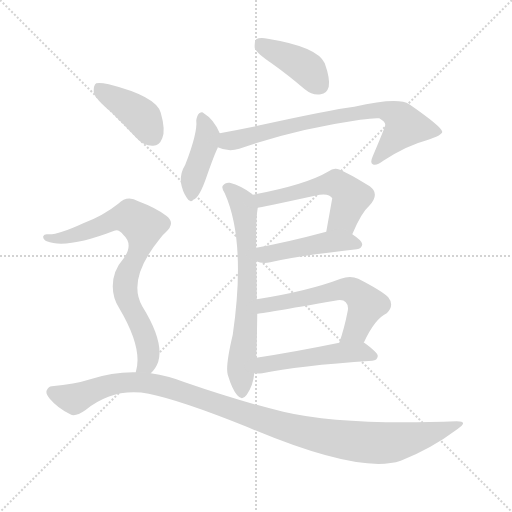
t = 0.00 s
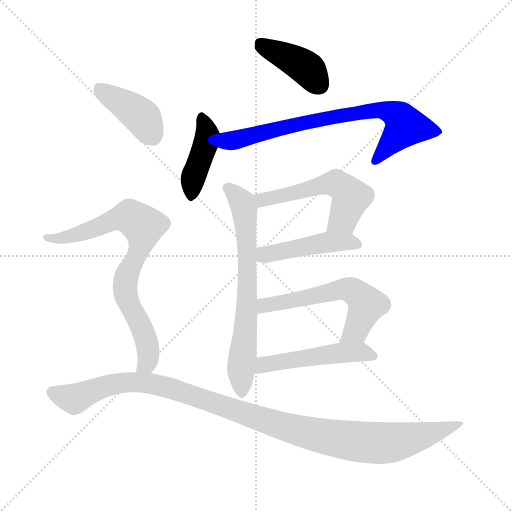
t = 1.62 s
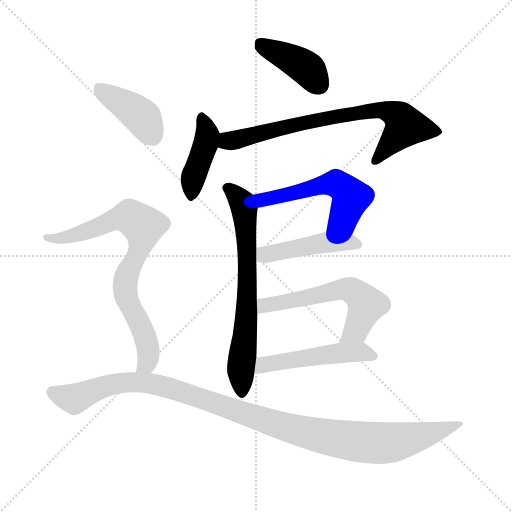
t = 3.24 s
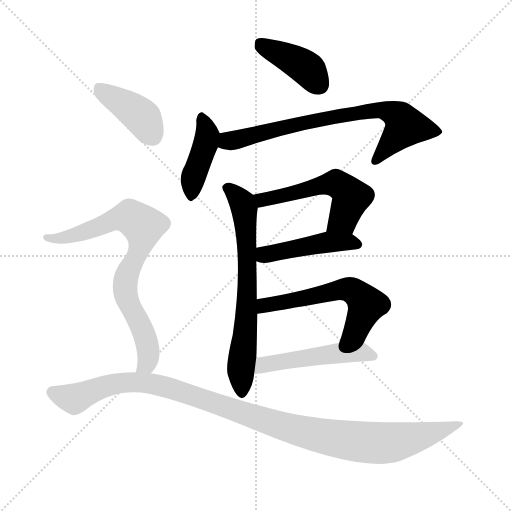
t = 4.86 s
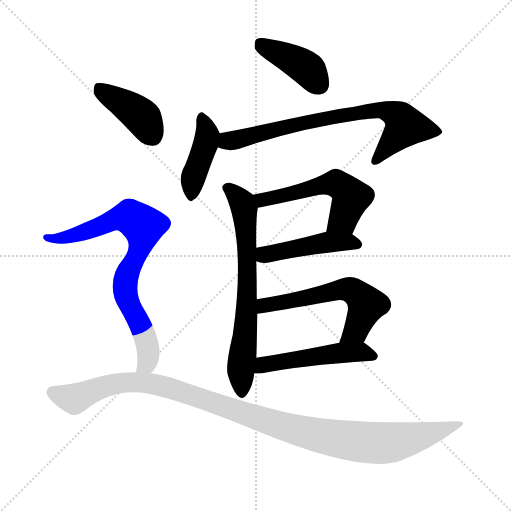
t = 6.48 s
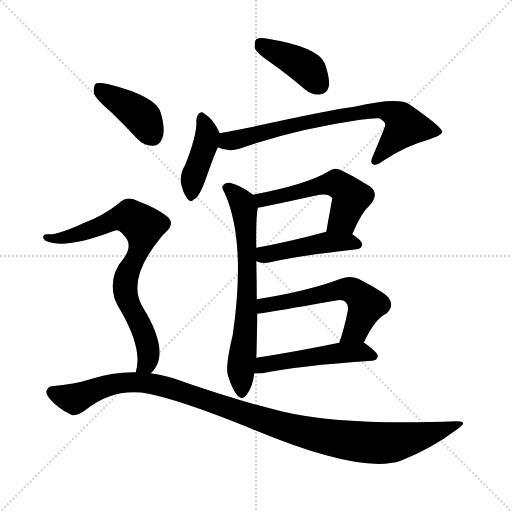
t = 8.10 s

The animated SVG that drew these frames (rendered in a browser with its animation timeline set to each time). Animation: 11 CSS @keyframes rules; one cycle of 8.10 s.

<svg version="1.1" viewBox="0 0 1024 1024" xmlns="http://www.w3.org/2000/svg">
  <g stroke="lightgray" stroke-dasharray="1,1" stroke-width="1" transform="scale(4, 4)">
    <line x1="0" y1="0" x2="256" y2="256"></line>
    <line x1="256" y1="0" x2="0" y2="256"></line>
    <line x1="128" y1="0" x2="128" y2="256"></line>
    <line x1="0" y1="128" x2="256" y2="128"></line>
  </g>
<g transform="scale(1, -1) translate(0, -900)">
   <style type="text/css">
    @keyframes keyframes0 {
      from {
       stroke: blue;
       stroke-dashoffset: 406;
       stroke-width: 128;
       }
       57% {
       animation-timing-function: step-end;
       stroke: blue;
       stroke-dashoffset: 0;
       stroke-width: 128;
       }
       to {
       stroke: black;
       stroke-width: 1024;
       }
       }
       #make-me-a-hanzi-animation-0 {
         animation: keyframes0 0.580404s both;
         animation-delay: 0.000000s;
         animation-timing-function: linear;
       }
    @keyframes keyframes1 {
      from {
       stroke: blue;
       stroke-dashoffset: 414;
       stroke-width: 128;
       }
       57% {
       animation-timing-function: step-end;
       stroke: blue;
       stroke-dashoffset: 0;
       stroke-width: 128;
       }
       to {
       stroke: black;
       stroke-width: 1024;
       }
       }
       #make-me-a-hanzi-animation-1 {
         animation: keyframes1 0.586914s both;
         animation-delay: 0.580404s;
         animation-timing-function: linear;
       }
    @keyframes keyframes2 {
      from {
       stroke: blue;
       stroke-dashoffset: 733;
       stroke-width: 128;
       }
       70% {
       animation-timing-function: step-end;
       stroke: blue;
       stroke-dashoffset: 0;
       stroke-width: 128;
       }
       to {
       stroke: black;
       stroke-width: 1024;
       }
       }
       #make-me-a-hanzi-animation-2 {
         animation: keyframes2 0.846517s both;
         animation-delay: 1.167318s;
         animation-timing-function: linear;
       }
    @keyframes keyframes3 {
      from {
       stroke: blue;
       stroke-dashoffset: 677;
       stroke-width: 128;
       }
       69% {
       animation-timing-function: step-end;
       stroke: blue;
       stroke-dashoffset: 0;
       stroke-width: 128;
       }
       to {
       stroke: black;
       stroke-width: 1024;
       }
       }
       #make-me-a-hanzi-animation-3 {
         animation: keyframes3 0.800944s both;
         animation-delay: 2.013835s;
         animation-timing-function: linear;
       }
    @keyframes keyframes4 {
      from {
       stroke: blue;
       stroke-dashoffset: 539;
       stroke-width: 128;
       }
       64% {
       animation-timing-function: step-end;
       stroke: blue;
       stroke-dashoffset: 0;
       stroke-width: 128;
       }
       to {
       stroke: black;
       stroke-width: 1024;
       }
       }
       #make-me-a-hanzi-animation-4 {
         animation: keyframes4 0.688639s both;
         animation-delay: 2.814779s;
         animation-timing-function: linear;
       }
    @keyframes keyframes5 {
      from {
       stroke: blue;
       stroke-dashoffset: 455;
       stroke-width: 128;
       }
       60% {
       animation-timing-function: step-end;
       stroke: blue;
       stroke-dashoffset: 0;
       stroke-width: 128;
       }
       to {
       stroke: black;
       stroke-width: 1024;
       }
       }
       #make-me-a-hanzi-animation-5 {
         animation: keyframes5 0.620280s both;
         animation-delay: 3.503418s;
         animation-timing-function: linear;
       }
    @keyframes keyframes6 {
      from {
       stroke: blue;
       stroke-dashoffset: 582;
       stroke-width: 128;
       }
       65% {
       animation-timing-function: step-end;
       stroke: blue;
       stroke-dashoffset: 0;
       stroke-width: 128;
       }
       to {
       stroke: black;
       stroke-width: 1024;
       }
       }
       #make-me-a-hanzi-animation-6 {
         animation: keyframes6 0.723633s both;
         animation-delay: 4.123698s;
         animation-timing-function: linear;
       }
    @keyframes keyframes7 {
      from {
       stroke: blue;
       stroke-dashoffset: 496;
       stroke-width: 128;
       }
       62% {
       animation-timing-function: step-end;
       stroke: blue;
       stroke-dashoffset: 0;
       stroke-width: 128;
       }
       to {
       stroke: black;
       stroke-width: 1024;
       }
       }
       #make-me-a-hanzi-animation-7 {
         animation: keyframes7 0.653646s both;
         animation-delay: 4.847331s;
         animation-timing-function: linear;
       }
    @keyframes keyframes8 {
      from {
       stroke: blue;
       stroke-dashoffset: 404;
       stroke-width: 128;
       }
       57% {
       animation-timing-function: step-end;
       stroke: blue;
       stroke-dashoffset: 0;
       stroke-width: 128;
       }
       to {
       stroke: black;
       stroke-width: 1024;
       }
       }
       #make-me-a-hanzi-animation-8 {
         animation: keyframes8 0.578776s both;
         animation-delay: 5.500977s;
         animation-timing-function: linear;
       }
    @keyframes keyframes9 {
      from {
       stroke: blue;
       stroke-dashoffset: 770;
       stroke-width: 128;
       }
       71% {
       animation-timing-function: step-end;
       stroke: blue;
       stroke-dashoffset: 0;
       stroke-width: 128;
       }
       to {
       stroke: black;
       stroke-width: 1024;
       }
       }
       #make-me-a-hanzi-animation-9 {
         animation: keyframes9 0.876628s both;
         animation-delay: 6.079753s;
         animation-timing-function: linear;
       }
    @keyframes keyframes10 {
      from {
       stroke: blue;
       stroke-dashoffset: 1098;
       stroke-width: 128;
       }
       78% {
       animation-timing-function: step-end;
       stroke: blue;
       stroke-dashoffset: 0;
       stroke-width: 128;
       }
       to {
       stroke: black;
       stroke-width: 1024;
       }
       }
       #make-me-a-hanzi-animation-10 {
         animation: keyframes10 1.143555s both;
         animation-delay: 6.956380s;
         animation-timing-function: linear;
       }
</style>
<path d="M 544.5 772.5 Q 575.5 750.5 609.5 721.5 Q 625.5 708.5 641.5 711.5 Q 653.5 712.5 657.5 726.5 Q 660.5 742.5 649.5 773.5 Q 634.5 806.5 535.5 822.5 Q 519.5 825.5 512.5 821.5 Q 508.5 817.5 509.5 803.5 Q 513.5 793.5 544.5 772.5 Z" fill="lightgray"></path> 
<path d="M 439.5 633.5 Q 427.5 661.5 407.5 673.5 Q 404.5 677.5 398.5 673.5 Q 394.5 670.5 392.5 659.5 Q 395.5 634.5 370.5 570.5 Q 360.5 554.5 361.5 536.5 Q 364.5 517.5 373.5 504.5 Q 380.5 492.5 386.5 500.5 Q 398.5 503.5 413.5 547.5 Q 428.5 590.5 435.5 604.5 L 435.5 605.5 C 443.5 625.5 443.5 625.5 439.5 633.5 Z" fill="lightgray"></path> 
<path d="M 435.5 605.5 Q 456.5 595.5 478.5 602.5 Q 589.5 641.5 720.5 660.5 Q 747.5 664.5 758.5 663.5 Q 771.5 656.5 770.5 649.5 Q 770.5 646.5 745.5 587.5 Q 739.5 574.5 745.5 571.5 Q 752.5 567.5 766.5 578.5 Q 814.5 609.5 853.5 619.5 Q 884.5 629.5 884.5 636.5 Q 883.5 646.5 818.5 691.5 Q 796.5 706.5 708.5 686.5 Q 660.5 680.5 506.5 646.5 Q 472.5 639.5 439.5 633.5 C 409.5 628.5 406.5 614.5 435.5 605.5 Z" fill="lightgray"></path> 
<path d="M 513.5 301.5 Q 513.5 338.5 512.5 377.5 L 512.5 404.5 Q 511.5 462.5 515.5 484.5 C 517.5 501.5 517.5 501.5 505.5 510.5 Q 504.5 511.5 503.5 512.5 Q 482.5 528.5 459.5 534.5 Q 450.5 535.5 445.5 528.5 Q 442.5 524.5 449.5 513.5 Q 492.5 417.5 465.5 230.5 Q 450.5 167.5 455.5 150.5 Q 464.5 120.5 474.5 109.5 Q 484.5 97.5 493.5 110.5 Q 506.5 129.5 508.5 153.5 L 512.5 184.5 Q 513.5 199.5 514.5 272.5 L 513.5 301.5 Z" fill="lightgray"></path> 
<path d="M 704.5 431.5 Q 722.5 474.5 738.5 488.5 Q 760.5 512.5 739.5 527.5 Q 679.5 564.5 670.5 562.5 Q 663.5 562.5 657.5 557.5 Q 612.5 530.5 505.5 510.5 C 476.5 504.5 485.5 479.5 515.5 484.5 Q 519.5 484.5 629.5 508.5 Q 657.5 515.5 664.5 503.5 L 652.5 436.5 C 647.5 406.5 692.5 403.5 704.5 431.5 Z" fill="lightgray"></path> 
<path d="M 512.5 377.5 Q 524.5 371.5 540.5 375.5 Q 595.5 388.5 713.5 401.5 Q 723.5 402.5 724.5 411.5 Q 724.5 418.5 704.5 431.5 C 684.5 445.5 681.5 444.5 652.5 436.5 Q 574.5 415.5 512.5 404.5 C 482.5 399.5 484.5 387.5 512.5 377.5 Z" fill="lightgray"></path> 
<path d="M 727.5 214.5 Q 749.5 262.5 773.5 273.5 Q 789.5 289.5 776.5 305.5 Q 763.5 318.5 716.5 342.5 Q 700.5 349.5 681.5 342.5 Q 615.5 317.5 513.5 301.5 C 483.5 296.5 484.5 268.5 514.5 272.5 Q 520.5 272.5 669.5 298.5 Q 685.5 302.5 691.5 295.5 Q 697.5 289.5 695.5 278.5 Q 688.5 242.5 678.5 214.5 C 668.5 186.5 714.5 187.5 727.5 214.5 Z" fill="lightgray"></path> 
<path d="M 508.5 153.5 Q 514.5 152.5 524.5 153.5 Q 594.5 168.5 744.5 178.5 Q 754.5 179.5 755.5 187.5 Q 756.5 194.5 728.5 214.5 L 727.5 214.5 L 678.5 214.5 Q 585.5 195.5 512.5 184.5 C 482.5 179.5 478.5 155.5 508.5 153.5 Z" fill="lightgray"></path> 
<path d="M 221.5 676.5 Q 246.5 652.5 273.5 623.5 Q 288.5 607.5 306.5 608.5 Q 318.5 608.5 324.5 623.5 Q 331.5 639.5 321.5 674.5 Q 312.5 707.5 217.5 731.5 Q 199.5 735.5 192.5 733.5 Q 186.5 729.5 187.5 714.5 Q 191.5 701.5 221.5 676.5 Z" fill="lightgray"></path> 
<path d="M 225.5 327.5 Q 225.5 303.5 238.5 283.5 Q 286.5 202.5 271.5 155.5 C 265.5 126.5 282.5 129.5 301.5 153.5 Q 311.5 162.5 316.5 176.5 Q 328.5 216.5 284.5 287.5 Q 253.5 341.5 320.5 423.5 Q 324.5 429.5 330.5 434.5 Q 352.5 453.5 332.5 468.5 Q 311.5 484.5 276.5 497.5 Q 254.5 510.5 236.5 492.5 Q 206.5 468.5 166.5 453.5 Q 114.5 429.5 95.5 431.5 Q 88.5 432.5 86.5 427.5 Q 85.5 421.5 93.5 417.5 Q 132.5 401.5 228.5 438.5 Q 237.5 442.5 246.5 430.5 Q 267.5 411.5 247.5 383.5 Q 225.5 358.5 225.5 327.5 Z" fill="lightgray"></path> 
<path d="M 271.5 155.5 Q 226.5 156.5 180.5 141.5 Q 149.5 131.5 103.5 127.5 Q 97.5 127.5 93.5 119.5 Q 90.5 112.5 99.5 102.5 Q 115.5 83.5 140.5 71.5 Q 150.5 65.5 170.5 79.5 Q 227.5 125.5 297.5 112.5 Q 361.5 99.5 493.5 46.5 Q 719.5 -49.5 801.5 -21.5 Q 862.5 2.5 914.5 41.5 Q 938.5 57.5 913.5 57.5 Q 685.5 48.5 566.5 76.5 Q 479.5 97.5 369.5 135.5 Q 336.5 148.5 301.5 153.5 L 271.5 155.5 Z" fill="lightgray"></path> 
      <clipPath id="make-me-a-hanzi-clip-0">
      <path d="M 544.5 772.5 Q 575.5 750.5 609.5 721.5 Q 625.5 708.5 641.5 711.5 Q 653.5 712.5 657.5 726.5 Q 660.5 742.5 649.5 773.5 Q 634.5 806.5 535.5 822.5 Q 519.5 825.5 512.5 821.5 Q 508.5 817.5 509.5 803.5 Q 513.5 793.5 544.5 772.5 Z" fill="lightgray"></path>
      </clipPath>
      <path clip-path="url(#make-me-a-hanzi-clip-0)" d="M 518.5 814.5 L 605.5 769.5 L 639.5 729.5 " fill="none" id="make-me-a-hanzi-animation-0" stroke-dasharray="278 556" stroke-linecap="round"></path>

      <clipPath id="make-me-a-hanzi-clip-1">
      <path d="M 439.5 633.5 Q 427.5 661.5 407.5 673.5 Q 404.5 677.5 398.5 673.5 Q 394.5 670.5 392.5 659.5 Q 395.5 634.5 370.5 570.5 Q 360.5 554.5 361.5 536.5 Q 364.5 517.5 373.5 504.5 Q 380.5 492.5 386.5 500.5 Q 398.5 503.5 413.5 547.5 Q 428.5 590.5 435.5 604.5 L 435.5 605.5 C 443.5 625.5 443.5 625.5 439.5 633.5 Z" fill="lightgray"></path>
      </clipPath>
      <path clip-path="url(#make-me-a-hanzi-clip-1)" d="M 403.5 663.5 L 412.5 640.5 L 412.5 615.5 L 385.5 541.5 L 383.5 512.5 " fill="none" id="make-me-a-hanzi-animation-1" stroke-dasharray="286 572" stroke-linecap="round"></path>

      <clipPath id="make-me-a-hanzi-clip-2">
      <path d="M 435.5 605.5 Q 456.5 595.5 478.5 602.5 Q 589.5 641.5 720.5 660.5 Q 747.5 664.5 758.5 663.5 Q 771.5 656.5 770.5 649.5 Q 770.5 646.5 745.5 587.5 Q 739.5 574.5 745.5 571.5 Q 752.5 567.5 766.5 578.5 Q 814.5 609.5 853.5 619.5 Q 884.5 629.5 884.5 636.5 Q 883.5 646.5 818.5 691.5 Q 796.5 706.5 708.5 686.5 Q 660.5 680.5 506.5 646.5 Q 472.5 639.5 439.5 633.5 C 409.5 628.5 406.5 614.5 435.5 605.5 Z" fill="lightgray"></path>
      </clipPath>
      <path clip-path="url(#make-me-a-hanzi-clip-2)" d="M 445.5 611.5 L 602.5 654.5 L 764.5 680.5 L 792.5 670.5 L 809.5 645.5 L 750.5 577.5 " fill="none" id="make-me-a-hanzi-animation-2" stroke-dasharray="605 1210" stroke-linecap="round"></path>

      <clipPath id="make-me-a-hanzi-clip-3">
      <path d="M 513.5 301.5 Q 513.5 338.5 512.5 377.5 L 512.5 404.5 Q 511.5 462.5 515.5 484.5 C 517.5 501.5 517.5 501.5 505.5 510.5 Q 504.5 511.5 503.5 512.5 Q 482.5 528.5 459.5 534.5 Q 450.5 535.5 445.5 528.5 Q 442.5 524.5 449.5 513.5 Q 492.5 417.5 465.5 230.5 Q 450.5 167.5 455.5 150.5 Q 464.5 120.5 474.5 109.5 Q 484.5 97.5 493.5 110.5 Q 506.5 129.5 508.5 153.5 L 512.5 184.5 Q 513.5 199.5 514.5 272.5 L 513.5 301.5 Z" fill="lightgray"></path>
      </clipPath>
      <path clip-path="url(#make-me-a-hanzi-clip-3)" d="M 456.5 523.5 L 484.5 492.5 L 494.5 413.5 L 483.5 114.5 " fill="none" id="make-me-a-hanzi-animation-3" stroke-dasharray="549 1098" stroke-linecap="round"></path>

      <clipPath id="make-me-a-hanzi-clip-4">
      <path d="M 704.5 431.5 Q 722.5 474.5 738.5 488.5 Q 760.5 512.5 739.5 527.5 Q 679.5 564.5 670.5 562.5 Q 663.5 562.5 657.5 557.5 Q 612.5 530.5 505.5 510.5 C 476.5 504.5 485.5 479.5 515.5 484.5 Q 519.5 484.5 629.5 508.5 Q 657.5 515.5 664.5 503.5 L 652.5 436.5 C 647.5 406.5 692.5 403.5 704.5 431.5 Z" fill="lightgray"></path>
      </clipPath>
      <path clip-path="url(#make-me-a-hanzi-clip-4)" d="M 515.5 492.5 L 538.5 504.5 L 671.5 533.5 L 702.5 505.5 L 686.5 462.5 L 659.5 442.5 " fill="none" id="make-me-a-hanzi-animation-4" stroke-dasharray="411 822" stroke-linecap="round"></path>

      <clipPath id="make-me-a-hanzi-clip-5">
      <path d="M 512.5 377.5 Q 524.5 371.5 540.5 375.5 Q 595.5 388.5 713.5 401.5 Q 723.5 402.5 724.5 411.5 Q 724.5 418.5 704.5 431.5 C 684.5 445.5 681.5 444.5 652.5 436.5 Q 574.5 415.5 512.5 404.5 C 482.5 399.5 484.5 387.5 512.5 377.5 Z" fill="lightgray"></path>
      </clipPath>
      <path clip-path="url(#make-me-a-hanzi-clip-5)" d="M 520.5 397.5 L 529.5 390.5 L 648.5 415.5 L 714.5 411.5 " fill="none" id="make-me-a-hanzi-animation-5" stroke-dasharray="327 654" stroke-linecap="round"></path>

      <clipPath id="make-me-a-hanzi-clip-6">
      <path d="M 727.5 214.5 Q 749.5 262.5 773.5 273.5 Q 789.5 289.5 776.5 305.5 Q 763.5 318.5 716.5 342.5 Q 700.5 349.5 681.5 342.5 Q 615.5 317.5 513.5 301.5 C 483.5 296.5 484.5 268.5 514.5 272.5 Q 520.5 272.5 669.5 298.5 Q 685.5 302.5 691.5 295.5 Q 697.5 289.5 695.5 278.5 Q 688.5 242.5 678.5 214.5 C 668.5 186.5 714.5 187.5 727.5 214.5 Z" fill="lightgray"></path>
      </clipPath>
      <path clip-path="url(#make-me-a-hanzi-clip-6)" d="M 515.5 279.5 L 542.5 292.5 L 602.5 300.5 L 682.5 321.5 L 703.5 319.5 L 733.5 290.5 L 712.5 239.5 L 684.5 218.5 " fill="none" id="make-me-a-hanzi-animation-6" stroke-dasharray="454 908" stroke-linecap="round"></path>

      <clipPath id="make-me-a-hanzi-clip-7">
      <path d="M 508.5 153.5 Q 514.5 152.5 524.5 153.5 Q 594.5 168.5 744.5 178.5 Q 754.5 179.5 755.5 187.5 Q 756.5 194.5 728.5 214.5 L 727.5 214.5 L 678.5 214.5 Q 585.5 195.5 512.5 184.5 C 482.5 179.5 478.5 155.5 508.5 153.5 Z" fill="lightgray"></path>
      </clipPath>
      <path clip-path="url(#make-me-a-hanzi-clip-7)" d="M 512.5 160.5 L 535.5 172.5 L 684.5 194.5 L 721.5 196.5 L 746.5 187.5 " fill="none" id="make-me-a-hanzi-animation-7" stroke-dasharray="368 736" stroke-linecap="round"></path>

      <clipPath id="make-me-a-hanzi-clip-8">
      <path d="M 221.5 676.5 Q 246.5 652.5 273.5 623.5 Q 288.5 607.5 306.5 608.5 Q 318.5 608.5 324.5 623.5 Q 331.5 639.5 321.5 674.5 Q 312.5 707.5 217.5 731.5 Q 199.5 735.5 192.5 733.5 Q 186.5 729.5 187.5 714.5 Q 191.5 701.5 221.5 676.5 Z" fill="lightgray"></path>
      </clipPath>
      <path clip-path="url(#make-me-a-hanzi-clip-8)" d="M 197.5 725.5 L 283.5 666.5 L 305.5 628.5 " fill="none" id="make-me-a-hanzi-animation-8" stroke-dasharray="276 552" stroke-linecap="round"></path>

      <clipPath id="make-me-a-hanzi-clip-9">
      <path d="M 225.5 327.5 Q 225.5 303.5 238.5 283.5 Q 286.5 202.5 271.5 155.5 C 265.5 126.5 282.5 129.5 301.5 153.5 Q 311.5 162.5 316.5 176.5 Q 328.5 216.5 284.5 287.5 Q 253.5 341.5 320.5 423.5 Q 324.5 429.5 330.5 434.5 Q 352.5 453.5 332.5 468.5 Q 311.5 484.5 276.5 497.5 Q 254.5 510.5 236.5 492.5 Q 206.5 468.5 166.5 453.5 Q 114.5 429.5 95.5 431.5 Q 88.5 432.5 86.5 427.5 Q 85.5 421.5 93.5 417.5 Q 132.5 401.5 228.5 438.5 Q 237.5 442.5 246.5 430.5 Q 267.5 411.5 247.5 383.5 Q 225.5 358.5 225.5 327.5 Z" fill="lightgray"></path>
      </clipPath>
      <path clip-path="url(#make-me-a-hanzi-clip-9)" d="M 93.5 424.5 L 131.5 424.5 L 248.5 465.5 L 260.5 465.5 L 285.5 447.5 L 274.5 389.5 L 259.5 364.5 L 250.5 332.5 L 254.5 300.5 L 294.5 212.5 L 295.5 178.5 L 279.5 159.5 " fill="none" id="make-me-a-hanzi-animation-9" stroke-dasharray="642 1284" stroke-linecap="round"></path>

      <clipPath id="make-me-a-hanzi-clip-10">
      <path d="M 271.5 155.5 Q 226.5 156.5 180.5 141.5 Q 149.5 131.5 103.5 127.5 Q 97.5 127.5 93.5 119.5 Q 90.5 112.5 99.5 102.5 Q 115.5 83.5 140.5 71.5 Q 150.5 65.5 170.5 79.5 Q 227.5 125.5 297.5 112.5 Q 361.5 99.5 493.5 46.5 Q 719.5 -49.5 801.5 -21.5 Q 862.5 2.5 914.5 41.5 Q 938.5 57.5 913.5 57.5 Q 685.5 48.5 566.5 76.5 Q 479.5 97.5 369.5 135.5 Q 336.5 148.5 301.5 153.5 L 271.5 155.5 Z" fill="lightgray"></path>
      </clipPath>
      <path clip-path="url(#make-me-a-hanzi-clip-10)" d="M 104.5 115.5 L 150.5 103.5 L 236.5 133.5 L 307.5 131.5 L 597.5 37.5 L 736.5 14.5 L 793.5 16.5 L 918.5 49.5 " fill="none" id="make-me-a-hanzi-animation-10" stroke-dasharray="970 1940" stroke-linecap="round"></path>

</g>
</svg>
